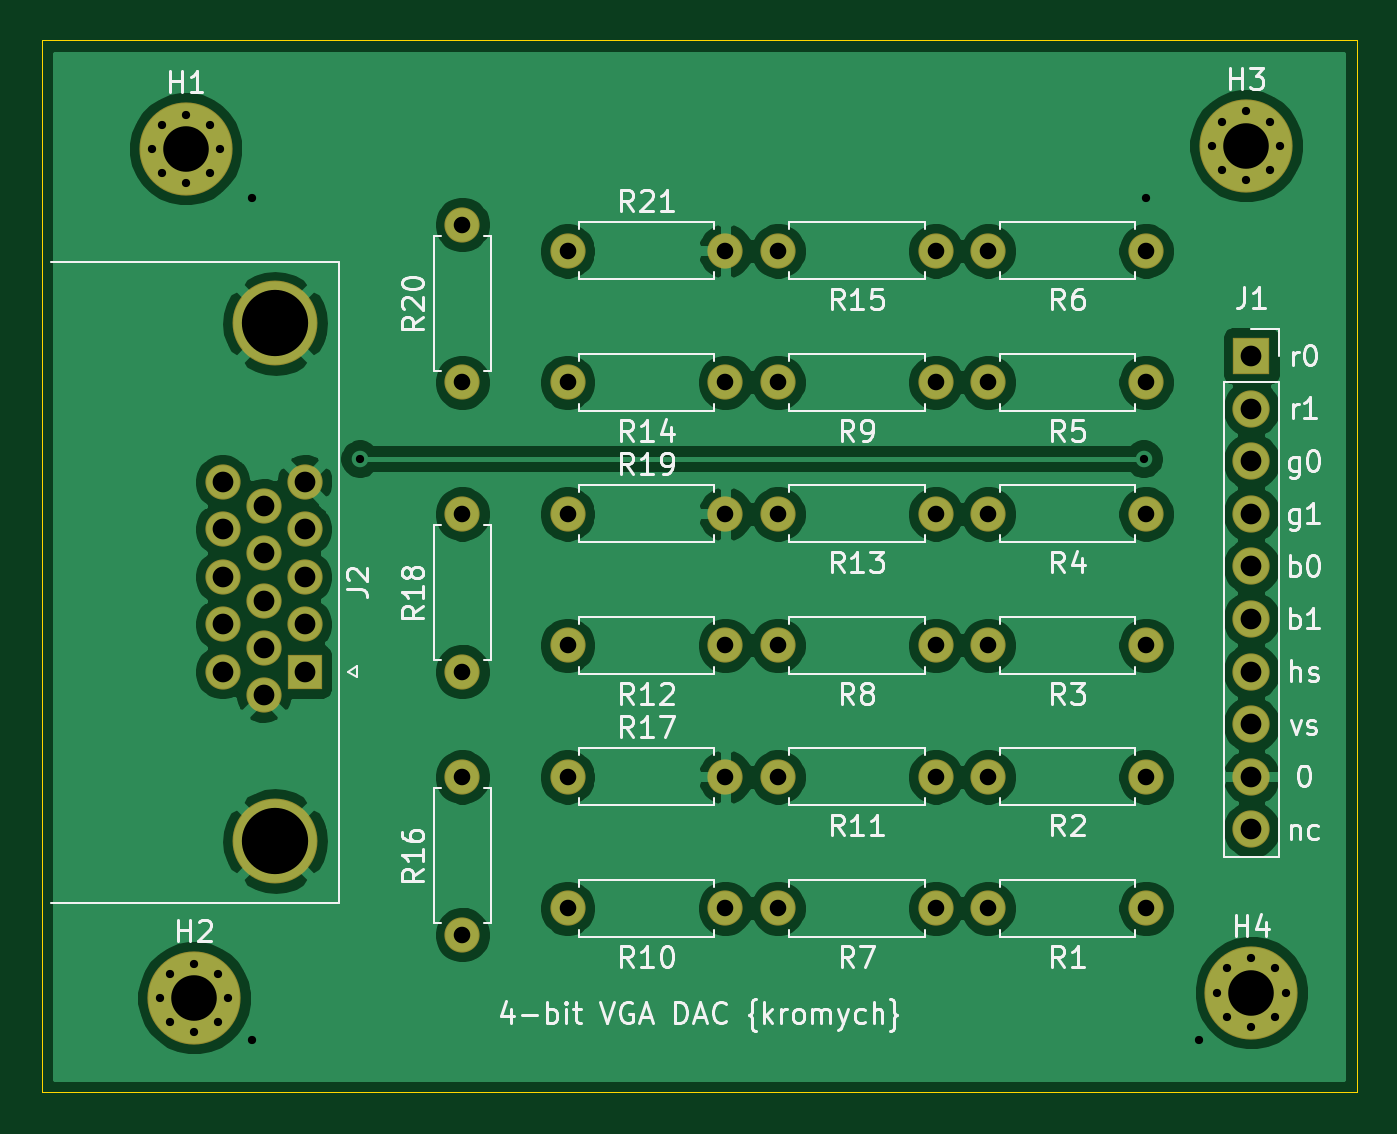
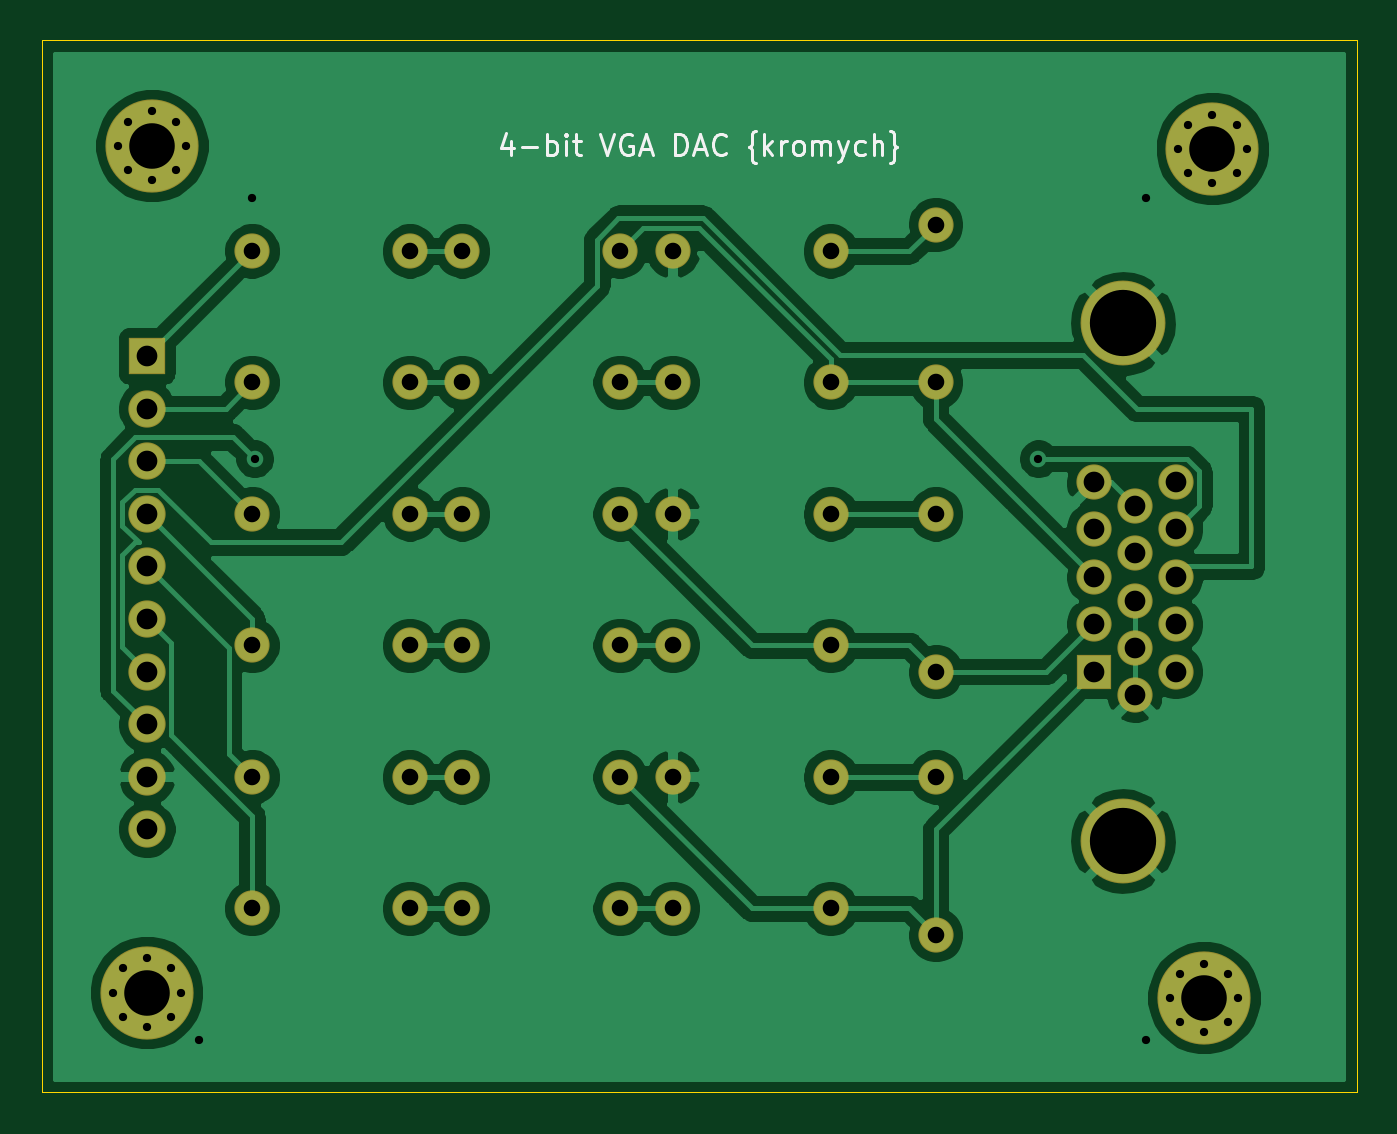
Circuit board: 11 layer files. Board 63.5 x 50.8 mm.
- bottom_copper: KiCAD-VGA-B_Cu.gbr (105983 bytes)
- bottom_mask: KiCAD-VGA-B_Mask.gbr (4027 bytes)
- paste: KiCAD-VGA-B_Paste.gbr (468 bytes)
- bottom_silk: KiCAD-VGA-B_SilkS.gbr (5368 bytes)
- outline: KiCAD-VGA-Edge_Cuts.gbr (748 bytes)
- top_copper: KiCAD-VGA-F_Cu.gbr (113342 bytes)
- top_mask: KiCAD-VGA-F_Mask.gbr (4027 bytes)
- paste: KiCAD-VGA-F_Paste.gbr (468 bytes)
- top_silk: KiCAD-VGA-F_SilkS.gbr (38352 bytes)
- drill: KiCAD-VGA-NPTH.drl (284 bytes)
- drill: KiCAD-VGA-PTH.drl (1714 bytes)

=== bottom_copper: KiCAD-VGA-B_Cu.gbr (105983 bytes, source omitted) ===
=== bottom_mask: KiCAD-VGA-B_Mask.gbr ===
%TF.GenerationSoftware,KiCad,Pcbnew,5.1.6+dfsg1-1*%
%TF.CreationDate,2021-01-03T21:19:59-08:00*%
%TF.ProjectId,KiCAD-VGA,4b694341-442d-4564-9741-2e6b69636164,rev?*%
%TF.SameCoordinates,Original*%
%TF.FileFunction,Soldermask,Bot*%
%TF.FilePolarity,Negative*%
%FSLAX46Y46*%
G04 Gerber Fmt 4.6, Leading zero omitted, Abs format (unit mm)*
G04 Created by KiCad (PCBNEW 5.1.6+dfsg1-1) date 2021-01-03 21:19:59*
%MOMM*%
%LPD*%
G01*
G04 APERTURE LIST*
%ADD10C,4.100000*%
%ADD11C,1.700000*%
%ADD12R,1.700000X1.700000*%
%ADD13C,4.500000*%
%ADD14C,0.800000*%
%ADD15O,1.700000X1.700000*%
%ADD16O,1.800000X1.800000*%
%ADD17R,1.800000X1.800000*%
G04 APERTURE END LIST*
D10*
%TO.C,J2*%
X135740000Y-84385000D03*
X135740000Y-59385000D03*
D11*
X133200000Y-67040000D03*
X133200000Y-69330000D03*
X133200000Y-71620000D03*
X133200000Y-73910000D03*
X133200000Y-76200000D03*
X135180000Y-68185000D03*
X135180000Y-70475000D03*
X135180000Y-72765000D03*
X135180000Y-75055000D03*
X135180000Y-77345000D03*
X137160000Y-67040000D03*
X137160000Y-69330000D03*
X137160000Y-71620000D03*
X137160000Y-73910000D03*
D12*
X137160000Y-76200000D03*
%TD*%
D13*
%TO.C,H4*%
X182880000Y-91694000D03*
D14*
X184530000Y-91694000D03*
X184046726Y-92860726D03*
X182880000Y-93344000D03*
X181713274Y-92860726D03*
X181230000Y-91694000D03*
X181713274Y-90527274D03*
X182880000Y-90044000D03*
X184046726Y-90527274D03*
%TD*%
%TO.C,H3*%
X183792726Y-49633274D03*
X182626000Y-49150000D03*
X181459274Y-49633274D03*
X180976000Y-50800000D03*
X181459274Y-51966726D03*
X182626000Y-52450000D03*
X183792726Y-51966726D03*
X184276000Y-50800000D03*
D13*
X182626000Y-50800000D03*
%TD*%
D14*
%TO.C,H2*%
X132992726Y-90781274D03*
X131826000Y-90298000D03*
X130659274Y-90781274D03*
X130176000Y-91948000D03*
X130659274Y-93114726D03*
X131826000Y-93598000D03*
X132992726Y-93114726D03*
X133476000Y-91948000D03*
D13*
X131826000Y-91948000D03*
%TD*%
D14*
%TO.C,H1*%
X132588000Y-49784000D03*
X131421274Y-49300726D03*
X130254548Y-49784000D03*
X129771274Y-50950726D03*
X130254548Y-52117452D03*
X131421274Y-52600726D03*
X132588000Y-52117452D03*
X133071274Y-50950726D03*
D13*
X131421274Y-50950726D03*
%TD*%
D15*
%TO.C,R21*%
X157480000Y-55880000D03*
D11*
X149860000Y-55880000D03*
%TD*%
D15*
%TO.C,R20*%
X144780000Y-54610000D03*
D11*
X144780000Y-62230000D03*
%TD*%
D15*
%TO.C,R19*%
X157480000Y-68580000D03*
D11*
X149860000Y-68580000D03*
%TD*%
D15*
%TO.C,R18*%
X144780000Y-68580000D03*
D11*
X144780000Y-76200000D03*
%TD*%
D15*
%TO.C,R17*%
X157480000Y-81280000D03*
D11*
X149860000Y-81280000D03*
%TD*%
D15*
%TO.C,R16*%
X144780000Y-81280000D03*
D11*
X144780000Y-88900000D03*
%TD*%
D15*
%TO.C,R15*%
X160020000Y-55880000D03*
D11*
X167640000Y-55880000D03*
%TD*%
D15*
%TO.C,R14*%
X149860000Y-62230000D03*
D11*
X157480000Y-62230000D03*
%TD*%
D15*
%TO.C,R13*%
X160020000Y-68580000D03*
D11*
X167640000Y-68580000D03*
%TD*%
D15*
%TO.C,R12*%
X149860000Y-74930000D03*
D11*
X157480000Y-74930000D03*
%TD*%
D15*
%TO.C,R11*%
X160020000Y-81280000D03*
D11*
X167640000Y-81280000D03*
%TD*%
D15*
%TO.C,R10*%
X149860000Y-87630000D03*
D11*
X157480000Y-87630000D03*
%TD*%
D15*
%TO.C,R9*%
X160020000Y-62230000D03*
D11*
X167640000Y-62230000D03*
%TD*%
D15*
%TO.C,R8*%
X160020000Y-74930000D03*
D11*
X167640000Y-74930000D03*
%TD*%
D15*
%TO.C,R7*%
X160020000Y-87630000D03*
D11*
X167640000Y-87630000D03*
%TD*%
D15*
%TO.C,R6*%
X170180000Y-55880000D03*
D11*
X177800000Y-55880000D03*
%TD*%
D15*
%TO.C,R5*%
X170180000Y-62230000D03*
D11*
X177800000Y-62230000D03*
%TD*%
D15*
%TO.C,R4*%
X170180000Y-68580000D03*
D11*
X177800000Y-68580000D03*
%TD*%
D15*
%TO.C,R3*%
X170180000Y-74930000D03*
D11*
X177800000Y-74930000D03*
%TD*%
D15*
%TO.C,R2*%
X170180000Y-81280000D03*
D11*
X177800000Y-81280000D03*
%TD*%
D15*
%TO.C,R1*%
X170180000Y-87630000D03*
D11*
X177800000Y-87630000D03*
%TD*%
D16*
%TO.C,J1*%
X182880000Y-83820000D03*
X182880000Y-81280000D03*
X182880000Y-78740000D03*
X182880000Y-76200000D03*
X182880000Y-73660000D03*
X182880000Y-71120000D03*
X182880000Y-68580000D03*
X182880000Y-66040000D03*
X182880000Y-63500000D03*
D17*
X182880000Y-60960000D03*
%TD*%
M02*

=== paste: KiCAD-VGA-B_Paste.gbr ===
%TF.GenerationSoftware,KiCad,Pcbnew,5.1.6+dfsg1-1*%
%TF.CreationDate,2021-01-03T21:19:59-08:00*%
%TF.ProjectId,KiCAD-VGA,4b694341-442d-4564-9741-2e6b69636164,rev?*%
%TF.SameCoordinates,Original*%
%TF.FileFunction,Paste,Bot*%
%TF.FilePolarity,Positive*%
%FSLAX46Y46*%
G04 Gerber Fmt 4.6, Leading zero omitted, Abs format (unit mm)*
G04 Created by KiCad (PCBNEW 5.1.6+dfsg1-1) date 2021-01-03 21:19:59*
%MOMM*%
%LPD*%
G01*
G04 APERTURE LIST*
G04 APERTURE END LIST*
M02*

=== bottom_silk: KiCAD-VGA-B_SilkS.gbr ===
%TF.GenerationSoftware,KiCad,Pcbnew,5.1.6+dfsg1-1*%
%TF.CreationDate,2021-01-03T21:19:59-08:00*%
%TF.ProjectId,KiCAD-VGA,4b694341-442d-4564-9741-2e6b69636164,rev?*%
%TF.SameCoordinates,Original*%
%TF.FileFunction,Legend,Bot*%
%TF.FilePolarity,Positive*%
%FSLAX46Y46*%
G04 Gerber Fmt 4.6, Leading zero omitted, Abs format (unit mm)*
G04 Created by KiCad (PCBNEW 5.1.6+dfsg1-1) date 2021-01-03 21:19:59*
%MOMM*%
%LPD*%
G01*
G04 APERTURE LIST*
%ADD10C,0.150000*%
G04 APERTURE END LIST*
D10*
X165305238Y-50585714D02*
X165305238Y-51252380D01*
X165543333Y-50204761D02*
X165781428Y-50919047D01*
X165162380Y-50919047D01*
X164781428Y-50871428D02*
X164019523Y-50871428D01*
X163543333Y-51252380D02*
X163543333Y-50252380D01*
X163543333Y-50633333D02*
X163448095Y-50585714D01*
X163257619Y-50585714D01*
X163162380Y-50633333D01*
X163114761Y-50680952D01*
X163067142Y-50776190D01*
X163067142Y-51061904D01*
X163114761Y-51157142D01*
X163162380Y-51204761D01*
X163257619Y-51252380D01*
X163448095Y-51252380D01*
X163543333Y-51204761D01*
X162638571Y-51252380D02*
X162638571Y-50585714D01*
X162638571Y-50252380D02*
X162686190Y-50300000D01*
X162638571Y-50347619D01*
X162590952Y-50300000D01*
X162638571Y-50252380D01*
X162638571Y-50347619D01*
X162305238Y-50585714D02*
X161924285Y-50585714D01*
X162162380Y-50252380D02*
X162162380Y-51109523D01*
X162114761Y-51204761D01*
X162019523Y-51252380D01*
X161924285Y-51252380D01*
X160971904Y-50252380D02*
X160638571Y-51252380D01*
X160305238Y-50252380D01*
X159448095Y-50300000D02*
X159543333Y-50252380D01*
X159686190Y-50252380D01*
X159829047Y-50300000D01*
X159924285Y-50395238D01*
X159971904Y-50490476D01*
X160019523Y-50680952D01*
X160019523Y-50823809D01*
X159971904Y-51014285D01*
X159924285Y-51109523D01*
X159829047Y-51204761D01*
X159686190Y-51252380D01*
X159590952Y-51252380D01*
X159448095Y-51204761D01*
X159400476Y-51157142D01*
X159400476Y-50823809D01*
X159590952Y-50823809D01*
X159019523Y-50966666D02*
X158543333Y-50966666D01*
X159114761Y-51252380D02*
X158781428Y-50252380D01*
X158448095Y-51252380D01*
X157352857Y-51252380D02*
X157352857Y-50252380D01*
X157114761Y-50252380D01*
X156971904Y-50300000D01*
X156876666Y-50395238D01*
X156829047Y-50490476D01*
X156781428Y-50680952D01*
X156781428Y-50823809D01*
X156829047Y-51014285D01*
X156876666Y-51109523D01*
X156971904Y-51204761D01*
X157114761Y-51252380D01*
X157352857Y-51252380D01*
X156400476Y-50966666D02*
X155924285Y-50966666D01*
X156495714Y-51252380D02*
X156162380Y-50252380D01*
X155829047Y-51252380D01*
X154924285Y-51157142D02*
X154971904Y-51204761D01*
X155114761Y-51252380D01*
X155210000Y-51252380D01*
X155352857Y-51204761D01*
X155448095Y-51109523D01*
X155495714Y-51014285D01*
X155543333Y-50823809D01*
X155543333Y-50680952D01*
X155495714Y-50490476D01*
X155448095Y-50395238D01*
X155352857Y-50300000D01*
X155210000Y-50252380D01*
X155114761Y-50252380D01*
X154971904Y-50300000D01*
X154924285Y-50347619D01*
X153448095Y-51633333D02*
X153495714Y-51633333D01*
X153590952Y-51585714D01*
X153638571Y-51490476D01*
X153638571Y-51014285D01*
X153686190Y-50919047D01*
X153781428Y-50871428D01*
X153686190Y-50823809D01*
X153638571Y-50728571D01*
X153638571Y-50252380D01*
X153590952Y-50157142D01*
X153495714Y-50109523D01*
X153448095Y-50109523D01*
X153067142Y-51252380D02*
X153067142Y-50252380D01*
X152971904Y-50871428D02*
X152686190Y-51252380D01*
X152686190Y-50585714D02*
X153067142Y-50966666D01*
X152257619Y-51252380D02*
X152257619Y-50585714D01*
X152257619Y-50776190D02*
X152210000Y-50680952D01*
X152162380Y-50633333D01*
X152067142Y-50585714D01*
X151971904Y-50585714D01*
X151495714Y-51252380D02*
X151590952Y-51204761D01*
X151638571Y-51157142D01*
X151686190Y-51061904D01*
X151686190Y-50776190D01*
X151638571Y-50680952D01*
X151590952Y-50633333D01*
X151495714Y-50585714D01*
X151352857Y-50585714D01*
X151257619Y-50633333D01*
X151210000Y-50680952D01*
X151162380Y-50776190D01*
X151162380Y-51061904D01*
X151210000Y-51157142D01*
X151257619Y-51204761D01*
X151352857Y-51252380D01*
X151495714Y-51252380D01*
X150733809Y-51252380D02*
X150733809Y-50585714D01*
X150733809Y-50680952D02*
X150686190Y-50633333D01*
X150590952Y-50585714D01*
X150448095Y-50585714D01*
X150352857Y-50633333D01*
X150305238Y-50728571D01*
X150305238Y-51252380D01*
X150305238Y-50728571D02*
X150257619Y-50633333D01*
X150162380Y-50585714D01*
X150019523Y-50585714D01*
X149924285Y-50633333D01*
X149876666Y-50728571D01*
X149876666Y-51252380D01*
X149495714Y-50585714D02*
X149257619Y-51252380D01*
X149019523Y-50585714D02*
X149257619Y-51252380D01*
X149352857Y-51490476D01*
X149400476Y-51538095D01*
X149495714Y-51585714D01*
X148210000Y-51204761D02*
X148305238Y-51252380D01*
X148495714Y-51252380D01*
X148590952Y-51204761D01*
X148638571Y-51157142D01*
X148686190Y-51061904D01*
X148686190Y-50776190D01*
X148638571Y-50680952D01*
X148590952Y-50633333D01*
X148495714Y-50585714D01*
X148305238Y-50585714D01*
X148210000Y-50633333D01*
X147781428Y-51252380D02*
X147781428Y-50252380D01*
X147352857Y-51252380D02*
X147352857Y-50728571D01*
X147400476Y-50633333D01*
X147495714Y-50585714D01*
X147638571Y-50585714D01*
X147733809Y-50633333D01*
X147781428Y-50680952D01*
X146971904Y-51633333D02*
X146924285Y-51633333D01*
X146829047Y-51585714D01*
X146781428Y-51490476D01*
X146781428Y-51014285D01*
X146733809Y-50919047D01*
X146638571Y-50871428D01*
X146733809Y-50823809D01*
X146781428Y-50728571D01*
X146781428Y-50252380D01*
X146829047Y-50157142D01*
X146924285Y-50109523D01*
X146971904Y-50109523D01*
M02*

=== outline: KiCAD-VGA-Edge_Cuts.gbr ===
%TF.GenerationSoftware,KiCad,Pcbnew,5.1.6+dfsg1-1*%
%TF.CreationDate,2021-01-03T21:19:59-08:00*%
%TF.ProjectId,KiCAD-VGA,4b694341-442d-4564-9741-2e6b69636164,rev?*%
%TF.SameCoordinates,Original*%
%TF.FileFunction,Profile,NP*%
%FSLAX46Y46*%
G04 Gerber Fmt 4.6, Leading zero omitted, Abs format (unit mm)*
G04 Created by KiCad (PCBNEW 5.1.6+dfsg1-1) date 2021-01-03 21:19:59*
%MOMM*%
%LPD*%
G01*
G04 APERTURE LIST*
%TA.AperFunction,Profile*%
%ADD10C,0.050000*%
%TD*%
G04 APERTURE END LIST*
D10*
X124460000Y-45720000D02*
X124714000Y-45720000D01*
X124460000Y-96520000D02*
X124460000Y-45720000D01*
X187960000Y-96520000D02*
X124460000Y-96520000D01*
X187960000Y-45720000D02*
X187960000Y-96520000D01*
X124714000Y-45720000D02*
X187960000Y-45720000D01*
M02*

=== top_copper: KiCAD-VGA-F_Cu.gbr (113342 bytes, source omitted) ===
=== top_mask: KiCAD-VGA-F_Mask.gbr ===
%TF.GenerationSoftware,KiCad,Pcbnew,5.1.6+dfsg1-1*%
%TF.CreationDate,2021-01-03T21:19:59-08:00*%
%TF.ProjectId,KiCAD-VGA,4b694341-442d-4564-9741-2e6b69636164,rev?*%
%TF.SameCoordinates,Original*%
%TF.FileFunction,Soldermask,Top*%
%TF.FilePolarity,Negative*%
%FSLAX46Y46*%
G04 Gerber Fmt 4.6, Leading zero omitted, Abs format (unit mm)*
G04 Created by KiCad (PCBNEW 5.1.6+dfsg1-1) date 2021-01-03 21:19:59*
%MOMM*%
%LPD*%
G01*
G04 APERTURE LIST*
%ADD10C,4.100000*%
%ADD11C,1.700000*%
%ADD12R,1.700000X1.700000*%
%ADD13C,4.500000*%
%ADD14C,0.800000*%
%ADD15O,1.700000X1.700000*%
%ADD16O,1.800000X1.800000*%
%ADD17R,1.800000X1.800000*%
G04 APERTURE END LIST*
D10*
%TO.C,J2*%
X135740000Y-84385000D03*
X135740000Y-59385000D03*
D11*
X133200000Y-67040000D03*
X133200000Y-69330000D03*
X133200000Y-71620000D03*
X133200000Y-73910000D03*
X133200000Y-76200000D03*
X135180000Y-68185000D03*
X135180000Y-70475000D03*
X135180000Y-72765000D03*
X135180000Y-75055000D03*
X135180000Y-77345000D03*
X137160000Y-67040000D03*
X137160000Y-69330000D03*
X137160000Y-71620000D03*
X137160000Y-73910000D03*
D12*
X137160000Y-76200000D03*
%TD*%
D13*
%TO.C,H4*%
X182880000Y-91694000D03*
D14*
X184530000Y-91694000D03*
X184046726Y-92860726D03*
X182880000Y-93344000D03*
X181713274Y-92860726D03*
X181230000Y-91694000D03*
X181713274Y-90527274D03*
X182880000Y-90044000D03*
X184046726Y-90527274D03*
%TD*%
%TO.C,H3*%
X183792726Y-49633274D03*
X182626000Y-49150000D03*
X181459274Y-49633274D03*
X180976000Y-50800000D03*
X181459274Y-51966726D03*
X182626000Y-52450000D03*
X183792726Y-51966726D03*
X184276000Y-50800000D03*
D13*
X182626000Y-50800000D03*
%TD*%
D14*
%TO.C,H2*%
X132992726Y-90781274D03*
X131826000Y-90298000D03*
X130659274Y-90781274D03*
X130176000Y-91948000D03*
X130659274Y-93114726D03*
X131826000Y-93598000D03*
X132992726Y-93114726D03*
X133476000Y-91948000D03*
D13*
X131826000Y-91948000D03*
%TD*%
D14*
%TO.C,H1*%
X132588000Y-49784000D03*
X131421274Y-49300726D03*
X130254548Y-49784000D03*
X129771274Y-50950726D03*
X130254548Y-52117452D03*
X131421274Y-52600726D03*
X132588000Y-52117452D03*
X133071274Y-50950726D03*
D13*
X131421274Y-50950726D03*
%TD*%
D15*
%TO.C,R21*%
X157480000Y-55880000D03*
D11*
X149860000Y-55880000D03*
%TD*%
D15*
%TO.C,R20*%
X144780000Y-54610000D03*
D11*
X144780000Y-62230000D03*
%TD*%
D15*
%TO.C,R19*%
X157480000Y-68580000D03*
D11*
X149860000Y-68580000D03*
%TD*%
D15*
%TO.C,R18*%
X144780000Y-68580000D03*
D11*
X144780000Y-76200000D03*
%TD*%
D15*
%TO.C,R17*%
X157480000Y-81280000D03*
D11*
X149860000Y-81280000D03*
%TD*%
D15*
%TO.C,R16*%
X144780000Y-81280000D03*
D11*
X144780000Y-88900000D03*
%TD*%
D15*
%TO.C,R15*%
X160020000Y-55880000D03*
D11*
X167640000Y-55880000D03*
%TD*%
D15*
%TO.C,R14*%
X149860000Y-62230000D03*
D11*
X157480000Y-62230000D03*
%TD*%
D15*
%TO.C,R13*%
X160020000Y-68580000D03*
D11*
X167640000Y-68580000D03*
%TD*%
D15*
%TO.C,R12*%
X149860000Y-74930000D03*
D11*
X157480000Y-74930000D03*
%TD*%
D15*
%TO.C,R11*%
X160020000Y-81280000D03*
D11*
X167640000Y-81280000D03*
%TD*%
D15*
%TO.C,R10*%
X149860000Y-87630000D03*
D11*
X157480000Y-87630000D03*
%TD*%
D15*
%TO.C,R9*%
X160020000Y-62230000D03*
D11*
X167640000Y-62230000D03*
%TD*%
D15*
%TO.C,R8*%
X160020000Y-74930000D03*
D11*
X167640000Y-74930000D03*
%TD*%
D15*
%TO.C,R7*%
X160020000Y-87630000D03*
D11*
X167640000Y-87630000D03*
%TD*%
D15*
%TO.C,R6*%
X170180000Y-55880000D03*
D11*
X177800000Y-55880000D03*
%TD*%
D15*
%TO.C,R5*%
X170180000Y-62230000D03*
D11*
X177800000Y-62230000D03*
%TD*%
D15*
%TO.C,R4*%
X170180000Y-68580000D03*
D11*
X177800000Y-68580000D03*
%TD*%
D15*
%TO.C,R3*%
X170180000Y-74930000D03*
D11*
X177800000Y-74930000D03*
%TD*%
D15*
%TO.C,R2*%
X170180000Y-81280000D03*
D11*
X177800000Y-81280000D03*
%TD*%
D15*
%TO.C,R1*%
X170180000Y-87630000D03*
D11*
X177800000Y-87630000D03*
%TD*%
D16*
%TO.C,J1*%
X182880000Y-83820000D03*
X182880000Y-81280000D03*
X182880000Y-78740000D03*
X182880000Y-76200000D03*
X182880000Y-73660000D03*
X182880000Y-71120000D03*
X182880000Y-68580000D03*
X182880000Y-66040000D03*
X182880000Y-63500000D03*
D17*
X182880000Y-60960000D03*
%TD*%
M02*

=== paste: KiCAD-VGA-F_Paste.gbr ===
%TF.GenerationSoftware,KiCad,Pcbnew,5.1.6+dfsg1-1*%
%TF.CreationDate,2021-01-03T21:19:59-08:00*%
%TF.ProjectId,KiCAD-VGA,4b694341-442d-4564-9741-2e6b69636164,rev?*%
%TF.SameCoordinates,Original*%
%TF.FileFunction,Paste,Top*%
%TF.FilePolarity,Positive*%
%FSLAX46Y46*%
G04 Gerber Fmt 4.6, Leading zero omitted, Abs format (unit mm)*
G04 Created by KiCad (PCBNEW 5.1.6+dfsg1-1) date 2021-01-03 21:19:59*
%MOMM*%
%LPD*%
G01*
G04 APERTURE LIST*
G04 APERTURE END LIST*
M02*

=== top_silk: KiCAD-VGA-F_SilkS.gbr (38352 bytes, source omitted) ===
=== drill: KiCAD-VGA-NPTH.drl ===
M48
; DRILL file {KiCad 5.1.6+dfsg1-1} date Sun Jan  3 21:19:10 2021
; FORMAT={-:-/ absolute / inch / decimal}
; #@! TF.CreationDate,2021-01-03T21:19:10-08:00
; #@! TF.GenerationSoftware,Kicad,Pcbnew,5.1.6+dfsg1-1
; #@! TF.FileFunction,NonPlated,1,2,NPTH
FMAT,2
INCH
%
G90
G05
T0
M30

=== drill: KiCAD-VGA-PTH.drl ===
M48
; DRILL file {KiCad 5.1.6+dfsg1-1} date Sun Jan  3 21:19:10 2021
; FORMAT={-:-/ absolute / inch / decimal}
; #@! TF.CreationDate,2021-01-03T21:19:10-08:00
; #@! TF.GenerationSoftware,Kicad,Pcbnew,5.1.6+dfsg1-1
; #@! TF.FileFunction,Plated,1,2,PTH
FMAT,2
INCH
T1C0.0157
T2C0.0315
T3C0.0394
T4C0.0866
T5C0.1260
%
G90
G05
T1
X5.3Y-2.1
X5.3Y-3.7
X5.5049Y-2.5951
X6.9951Y-2.5951
X7.0Y-2.1
X7.1Y-3.7
X7.135Y-3.61
X7.1541Y-3.5641
X7.1541Y-3.6559
X7.2Y-3.545
X7.2Y-3.675
X7.2459Y-3.5641
X7.2459Y-3.6559
X7.265Y-3.61
X7.125Y-2.0
X7.1441Y-1.9541
X7.1441Y-2.0459
X7.19Y-1.935
X7.19Y-2.065
X7.2359Y-1.9541
X7.2359Y-2.0459
X7.255Y-2.0
X5.1091Y-2.0059
X5.1281Y-1.96
X5.1281Y-2.0519
X5.1741Y-1.941
X5.1741Y-2.0709
X5.22Y-1.96
X5.22Y-2.0519
X5.239Y-2.0059
X5.125Y-3.62
X5.1441Y-3.5741
X5.1441Y-3.6659
X5.19Y-3.555
X5.19Y-3.685
X5.2359Y-3.5741
X5.2359Y-3.6659
X5.255Y-3.62
T2
X5.9Y-2.7
X6.2Y-2.7
X6.3Y-2.2
X6.6Y-2.2
X5.9Y-3.45
X6.2Y-3.45
X5.9Y-2.45
X6.2Y-2.45
X5.9Y-2.2
X6.2Y-2.2
X5.9Y-2.95
X6.2Y-2.95
X5.9Y-3.2
X6.2Y-3.2
X6.7Y-2.45
X7.0Y-2.45
X5.7Y-2.7
X5.7Y-3.0
X6.7Y-2.2
X7.0Y-2.2
X6.3Y-3.2
X6.6Y-3.2
X6.7Y-3.2
X7.0Y-3.2
X5.7Y-2.15
X5.7Y-2.45
X6.3Y-2.95
X6.6Y-2.95
X5.7Y-3.2
X5.7Y-3.5
X6.3Y-2.7
X6.6Y-2.7
X6.3Y-2.45
X6.6Y-2.45
X6.7Y-3.45
X7.0Y-3.45
X6.3Y-3.45
X6.6Y-3.45
X6.7Y-2.7
X7.0Y-2.7
X6.7Y-2.95
X7.0Y-2.95
T3
X5.2441Y-2.6394
X5.2441Y-2.7295
X5.2441Y-2.8197
X5.2441Y-2.9098
X5.2441Y-3.0
X5.322Y-2.6844
X5.322Y-2.7746
X5.322Y-2.8648
X5.322Y-2.9549
X5.322Y-3.0451
X5.4Y-2.6394
X5.4Y-2.7295
X5.4Y-2.8197
X5.4Y-2.9098
X5.4Y-3.0
X7.2Y-2.4
X7.2Y-2.5
X7.2Y-2.6
X7.2Y-2.7
X7.2Y-2.8
X7.2Y-2.9
X7.2Y-3.0
X7.2Y-3.1
X7.2Y-3.2
X7.2Y-3.3
T4
X5.1741Y-2.0059
X5.19Y-3.62
X7.2Y-3.61
X7.19Y-2.0
T5
X5.3441Y-2.338
X5.3441Y-3.3222
T0
M30

